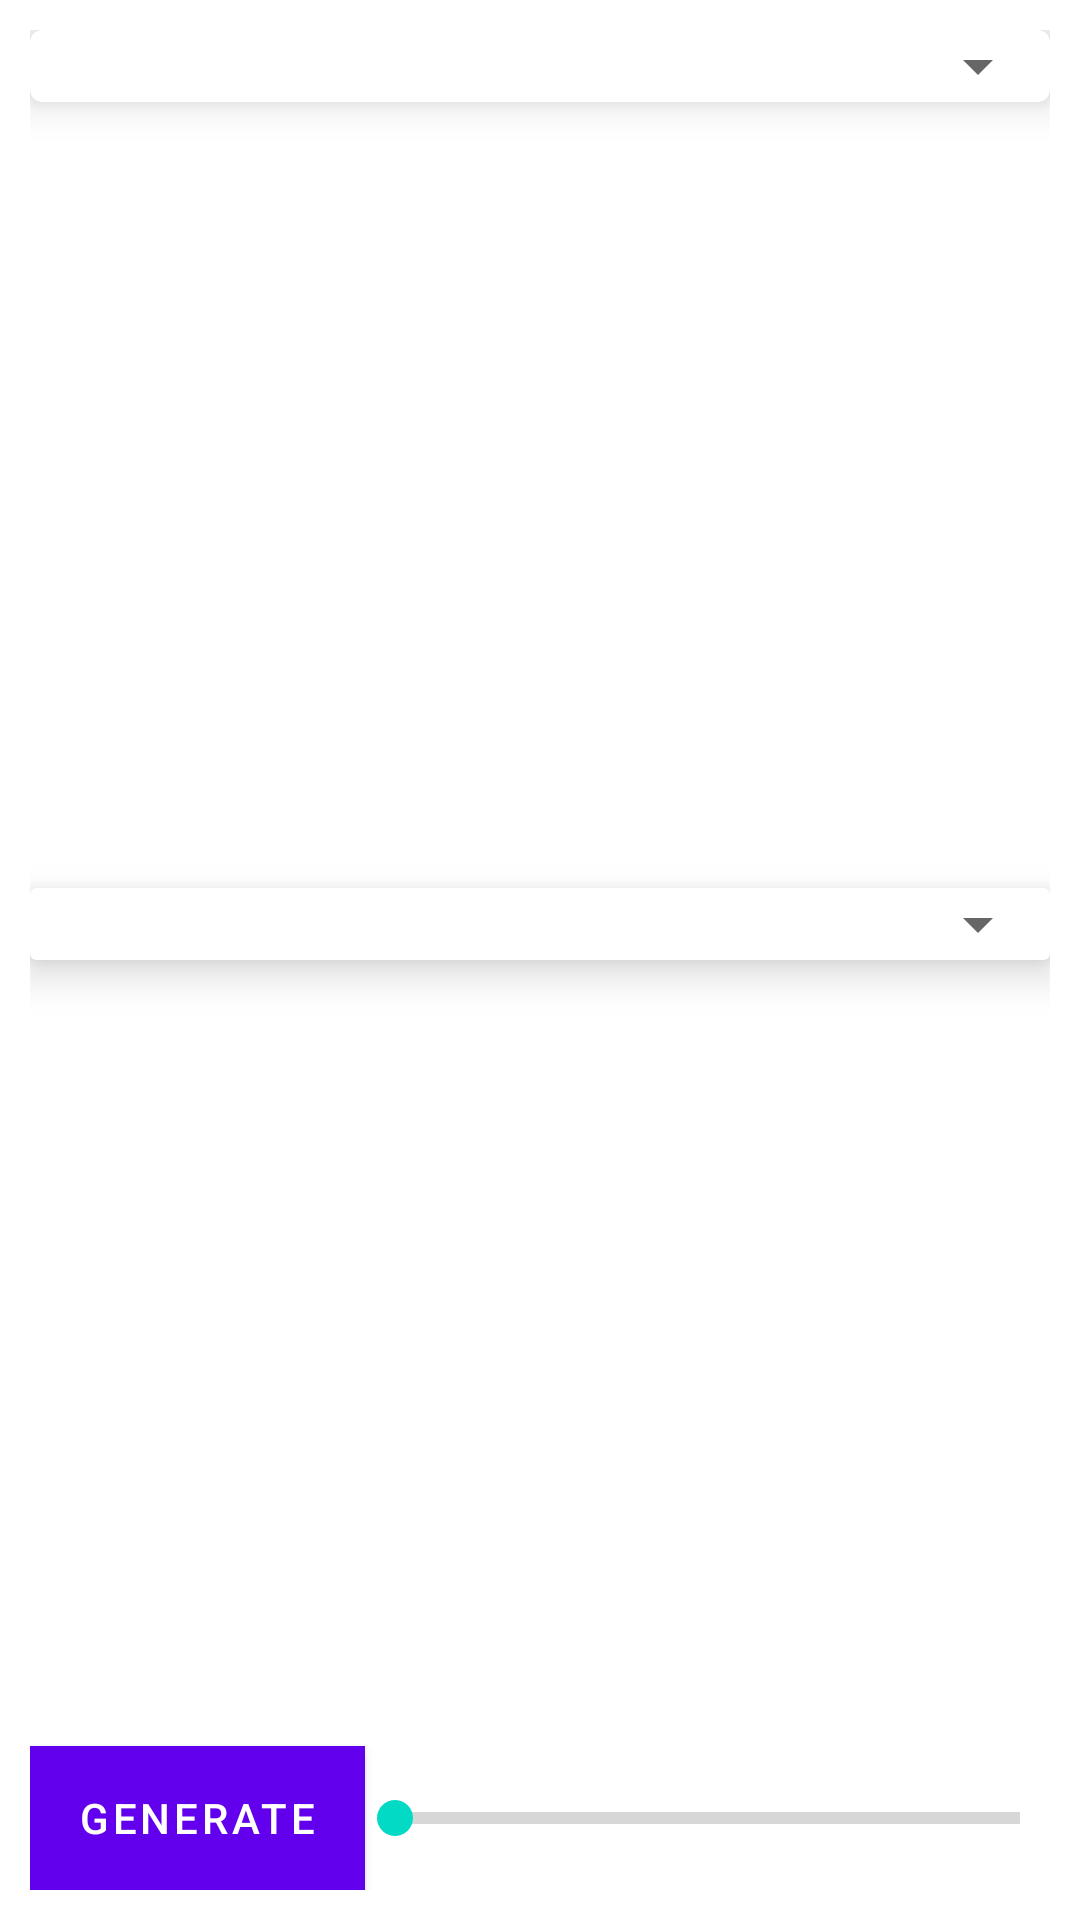

Here is an Android app screen rendered from its layout file. Give the layout XML and the strings, colors and styles it references.
<!-- AndroidManifest.xml: application theme Theme.SmartStaffTaskTheme -->
<!-- res/layout/main_fragment.xml -->
<?xml version="1.0" encoding="utf-8"?>
<androidx.constraintlayout.widget.ConstraintLayout xmlns:android="http://schemas.android.com/apk/res/android"
    xmlns:app="http://schemas.android.com/apk/res-auto"
    xmlns:tools="http://schemas.android.com/tools"
    android:layout_width="match_parent"
    android:layout_height="match_parent"
    android:padding="10dp">


    <com.google.android.material.card.MaterialCardView
        android:id="@+id/card_sipper_first"
        android:layout_width="0dp"
        android:layout_height="wrap_content"
        app:cardElevation="8dp"
        app:layout_constraintBottom_toTopOf="@id/image_first"
        app:layout_constraintLeft_toLeftOf="parent"
        app:layout_constraintRight_toRightOf="parent"
        app:layout_constraintTop_toTopOf="parent">

        <androidx.appcompat.widget.AppCompatSpinner
            android:id="@+id/spinner_first"
            android:layout_width="match_parent"
            android:layout_height="wrap_content"

            android:spinnerMode="dropdown" />
    </com.google.android.material.card.MaterialCardView>

    <androidx.appcompat.widget.AppCompatImageView
        android:id="@+id/image_first"
        android:layout_width="0dp"
        android:layout_height="0dp"
        app:layout_constraintBottom_toTopOf="@id/card_sipper_second"
        app:layout_constraintEnd_toEndOf="@id/card_sipper_first"
        app:layout_constraintStart_toStartOf="@id/card_sipper_first"
        app:layout_constraintTop_toBottomOf="@id/card_sipper_first"
        tools:src="@color/black" />

    <androidx.cardview.widget.CardView
        android:id="@+id/card_sipper_second"
        android:layout_width="0dp"
        app:cardElevation="8dp"
        android:layout_height="wrap_content"
        app:layout_constraintBottom_toTopOf="@id/image_second"
        app:layout_constraintLeft_toLeftOf="@id/image_first"
        app:layout_constraintRight_toRightOf="@id/image_first"
        app:layout_constraintTop_toBottomOf="@id/image_first">

        <androidx.appcompat.widget.AppCompatSpinner
            android:id="@+id/spinner_second"
            android:layout_width="match_parent"
            android:layout_height="wrap_content"
            android:spinnerMode="dropdown" />
    </androidx.cardview.widget.CardView>

    <androidx.appcompat.widget.AppCompatImageView
        android:id="@+id/image_second"
        android:layout_width="0dp"
        android:layout_height="0dp"
        app:layout_constraintBottom_toTopOf="@id/btn_generate"
        app:layout_constraintEnd_toEndOf="@id/card_sipper_second"
        app:layout_constraintStart_toStartOf="@id/card_sipper_second"
        app:layout_constraintTop_toBottomOf="@id/card_sipper_second"
        tools:src="@color/black" />

    <com.google.android.material.button.MaterialButton
        android:id="@+id/btn_generate"
        android:layout_width="0dp"
        android:background="@color/white"
        android:layout_height="wrap_content"
        android:text="Generate"
        app:layout_constraintBottom_toBottomOf="parent"
        app:layout_constraintStart_toStartOf="@id/image_second" />

    <androidx.appcompat.widget.AppCompatSeekBar
        android:id="@+id/seekbar"
        style="@style/Widget.AppCompat.ProgressBar.Horizontal"
        android:layout_width="0dp"
        android:layout_height="wrap_content"
        android:max="5"
        android:padding="10dp"
        app:layout_constraintBottom_toBottomOf="@id/btn_generate"
        app:layout_constraintEnd_toEndOf="@id/image_second"
        app:layout_constraintStart_toEndOf="@id/btn_generate"
        app:layout_constraintTop_toTopOf="@id/btn_generate" />

</androidx.constraintlayout.widget.ConstraintLayout>
<!-- resources referenced by this layout -->
<resources>
  <style name="Theme.SmartStaffTaskTheme" parent="Theme.MaterialComponents.DayNight.DarkActionBar">
          
          <item name="colorPrimary">@color/purple_500</item>
          <item name="colorPrimaryVariant">@color/purple_700</item>
          <item name="colorOnPrimary">@color/white</item>
          
          <item name="colorSecondary">@color/teal_200</item>
          <item name="colorSecondaryVariant">@color/teal_700</item>
          <item name="colorOnSecondary">@color/black</item>
          
          <item name="android:statusBarColor" tools:targetApi="l">?attr/colorPrimaryVariant</item>
          
      </style>
  <!-- not gathered from this repository: default colours our renderer supplied (Android Studio template values) -->
  <color name="purple_500">#FF6200EE</color>
  <color name="purple_700">#FF3700B3</color>
  <color name="teal_200">#FF03DAC5</color>
  <color name="teal_700">#FF018786</color>
  <color name="black">#FF000000</color>
  <color name="white">#FFFFFFFF</color>
</resources>
